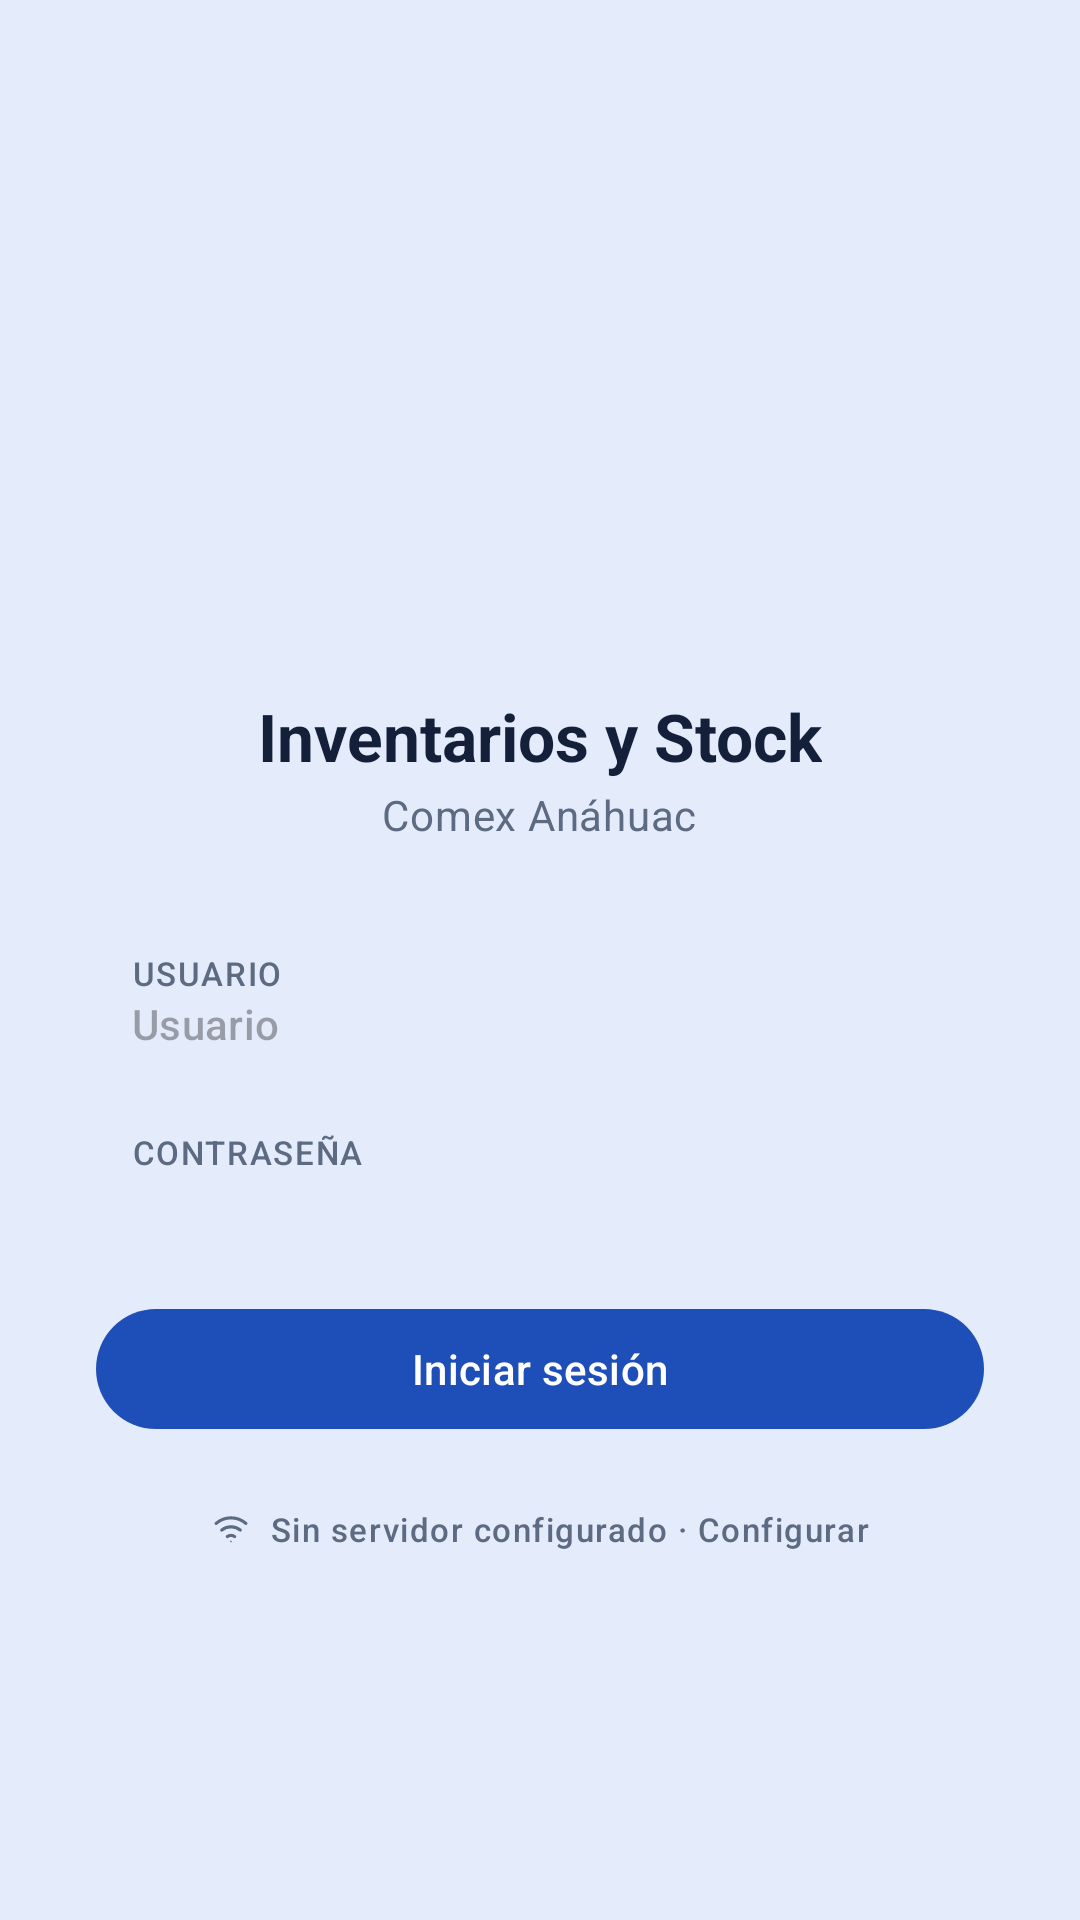

Android layout source for this screen:
<!-- AndroidManifest.xml: application theme Theme.MyApplication -->
<!-- res/layout/activity_login.xml -->
<?xml version="1.0" encoding="utf-8"?>
<ScrollView xmlns:android="http://schemas.android.com/apk/res/android"
    xmlns:app="http://schemas.android.com/apk/res-auto"
    xmlns:tools="http://schemas.android.com/tools"
    android:layout_width="match_parent"
    android:layout_height="match_parent"
    android:fillViewport="true"
    android:background="?attr/colorPrimaryContainer">

    <LinearLayout
        android:layout_width="match_parent"
        android:layout_height="match_parent"
        android:orientation="vertical"
        android:gravity="center"
        android:paddingHorizontal="32dp"
        android:paddingVertical="48dp">

        <ImageView
            android:layout_width="96dp"
            android:layout_height="96dp"
            android:src="@drawable/logo_comex"
            android:contentDescription="@string/login_app_title" />

        <TextView
            android:layout_width="wrap_content"
            android:layout_height="wrap_content"
            android:layout_marginTop="18dp"
            android:text="@string/login_app_title"
            android:textAppearance="?attr/textAppearanceTitleLarge"
            android:textStyle="bold"
            android:textColor="?attr/colorOnBackground" />

        <TextView
            android:layout_width="wrap_content"
            android:layout_height="wrap_content"
            android:layout_marginTop="2dp"
            android:text="@string/login_app_subtitle"
            android:textAppearance="?attr/textAppearanceBodyMedium"
            android:textColor="?attr/colorOnSurfaceVariant" />

        <LinearLayout
            android:layout_width="match_parent"
            android:layout_height="wrap_content"
            android:orientation="vertical"
            android:layout_marginTop="28dp">

            <LinearLayout
                style="@style/App.Field"
                android:layout_width="match_parent"
                android:layout_height="wrap_content">
                <TextView
                    style="@style/App.Field.Label"
                    android:layout_width="wrap_content"
                    android:layout_height="wrap_content"
                    android:text="@string/login_username_label" />
                <EditText
                    android:id="@+id/etUsername"
                    style="@style/App.Field.Value"
                    android:layout_width="match_parent"
                    android:layout_height="wrap_content"
                    android:background="@null"
                    android:padding="0dp"
                    android:minHeight="0dp"
                    android:inputType="textNoSuggestions"
                    android:maxLines="1"
                    android:imeOptions="actionNext"
                    android:hint="@string/login_username_hint" />
            </LinearLayout>

            <LinearLayout
                style="@style/App.Field"
                android:layout_width="match_parent"
                android:layout_height="wrap_content"
                android:layout_marginTop="10dp">
                <TextView
                    style="@style/App.Field.Label"
                    android:layout_width="wrap_content"
                    android:layout_height="wrap_content"
                    android:text="@string/login_password_label" />
                <EditText
                    android:id="@+id/etPassword"
                    style="@style/App.Field.Value"
                    android:layout_width="match_parent"
                    android:layout_height="wrap_content"
                    android:background="@null"
                    android:padding="0dp"
                    android:minHeight="0dp"
                    android:inputType="textPassword"
                    android:maxLines="1"
                    android:imeOptions="actionDone" />
            </LinearLayout>

            <TextView
                android:id="@+id/tvLoginError"
                style="@style/App.Chip.Warn"
                android:layout_width="wrap_content"
                android:layout_height="wrap_content"
                android:layout_gravity="center"
                android:layout_marginTop="10dp"
                android:visibility="gone"
                tools:visibility="visible"
                tools:text="@string/login_error_invalid_credentials" />

            <LinearLayout
                android:layout_width="match_parent"
                android:layout_height="wrap_content"
                android:orientation="horizontal"
                android:gravity="center_vertical"
                android:layout_marginTop="14dp">

                <com.google.android.material.button.MaterialButton
                    android:id="@+id/btnLogin"
                    style="@style/App.Button.Primary"
                    android:layout_width="0dp"
                    android:layout_height="wrap_content"
                    android:layout_weight="1"
                    android:text="@string/login_submit" />

                <ProgressBar
                    android:id="@+id/progressLogin"
                    android:layout_width="20dp"
                    android:layout_height="20dp"
                    android:layout_marginStart="12dp"
                    android:visibility="gone" />
            </LinearLayout>

            <LinearLayout
                android:id="@+id/serverFooter"
                android:layout_width="wrap_content"
                android:layout_height="wrap_content"
                android:layout_gravity="center"
                android:layout_marginTop="16dp"
                android:orientation="horizontal"
                android:gravity="center_vertical"
                android:clickable="true"
                android:focusable="true"
                android:foreground="?attr/selectableItemBackground"
                android:padding="6dp">
                <ImageView
                    android:layout_width="14dp"
                    android:layout_height="14dp"
                    android:layout_marginEnd="6dp"
                    android:src="@drawable/ic_wifi"
                    app:tint="?attr/colorOnSurfaceVariant"
                    android:contentDescription="@null" />
                <TextView
                    android:id="@+id/tvServerFooter"
                    android:layout_width="wrap_content"
                    android:layout_height="wrap_content"
                    android:text="@string/login_server_footer_unconfigured"
                    android:textAppearance="?attr/textAppearanceLabelSmall"
                    android:textColor="?attr/colorOnSurfaceVariant" />
            </LinearLayout>
        </LinearLayout>
    </LinearLayout>
</ScrollView>
<!-- resources referenced by this layout -->
<resources>
  <string name="login_app_subtitle">Comex Anáhuac</string>
  <string name="login_app_title">Inventarios y Stock</string>
  <string name="login_error_invalid_credentials">Usuario o contraseña incorrectos</string>
  <string name="login_password_label">Contraseña</string>
  <string name="login_server_footer_unconfigured">Sin servidor configurado · Configurar</string>
  <string name="login_submit">Iniciar sesión</string>
  <string name="login_username_hint">Usuario</string>
  <string name="login_username_label">Usuario</string>
  <style name="App.Button.Primary" parent="Widget.Material3.Button" />
  <style name="App.Chip.Warn">
          <item name="android:background">@drawable/bg_chip_warn</item>
          <item name="android:textColor">?attr/colorOnErrorContainer</item>
          <item name="android:drawableTint">?attr/colorOnErrorContainer</item>
      </style>
  <style name="App.Field" parent="">
          <item name="android:orientation">vertical</item>
          <item name="android:background">@drawable/bg_field</item>
          <item name="android:paddingHorizontal">12dp</item>
          <item name="android:paddingVertical">8dp</item>
      </style>
  <style name="App.Field.Label" parent="TextAppearance.Material3.LabelSmall">
          <item name="android:textColor">?attr/colorOnSurfaceVariant</item>
          <item name="android:textAllCaps">true</item>
          <item name="android:letterSpacing">0.05</item>
      </style>
  <style name="App.Field.Value" parent="TextAppearance.Material3.TitleSmall">
          <item name="android:textColor">?attr/colorOnSurface</item>
          <item name="android:fontFamily">monospace</item>
      </style>
  <style name="Theme.MyApplication" parent="Base.Theme.MyApplication" />
  <!-- drawable bg_chip_warn (drawable) -->
  <?xml version="1.0" encoding="utf-8"?>
  <shape xmlns:android="http://schemas.android.com/apk/res/android" android:shape="rectangle">
      <solid android:color="?attr/colorErrorContainer" />
      <corners android:radius="100dp" />
  </shape>
  <color name="md_theme_primary">#1E4FB8</color>
  <color name="md_theme_onPrimary">#FFFFFF</color>
  <color name="md_theme_primaryContainer">#E4ECFB</color>
  <color name="md_theme_onPrimaryContainer">#0B2B66</color>
  <color name="md_theme_tertiary">#D9860F</color>
  <color name="md_theme_onTertiary">#241604</color>
  <color name="md_theme_tertiaryContainer">#FBEBD3</color>
  <color name="md_theme_onTertiaryContainer">#4A2E02</color>
  <color name="md_theme_error">#C43B3B</color>
  <color name="md_theme_onError">#FFFFFF</color>
  <color name="md_theme_errorContainer">#FBE2E2</color>
  <color name="md_theme_onErrorContainer">#5C1414</color>
  <color name="md_theme_background">#F1F2F5</color>
  <color name="md_theme_onBackground">#14203A</color>
  <color name="md_theme_surface">#FFFFFF</color>
  <color name="md_theme_surfaceVariant">#F7F8FA</color>
  <color name="md_theme_onSurface">#14203A</color>
  <color name="md_theme_onSurfaceVariant">#5C6A82</color>
  <color name="md_theme_outline">#D8DCE4</color>
</resources>
